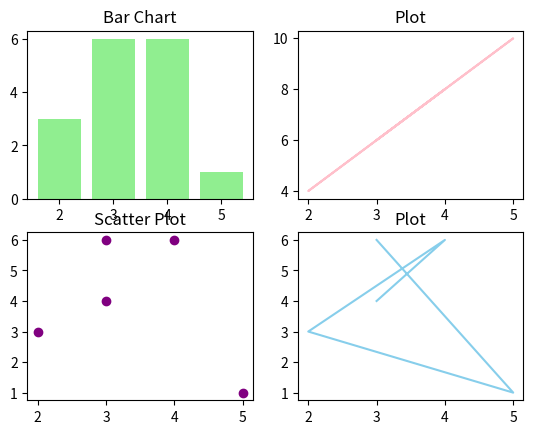

Python code for this plot:
import matplotlib.pyplot as plt
import numpy as np

x=np.array([3,4,2,5,3])
y=np.array([4,6,3,1,6])

figure,axes = plt.subplots(2,2)

axes[0,0].bar(x,y,color="lightgreen")
axes[0,0].set_title("Bar Chart")

axes[0,1].plot(x,x*2,color="pink")
axes[0,1].set_title("Plot")

axes[1,0].scatter(x,y,color="purple")
axes[1,0].set_title("Scatter Plot")

axes[1,1].plot(x,y,color="skyblue")
axes[1,1].set_title("Plot")

plt.show()
